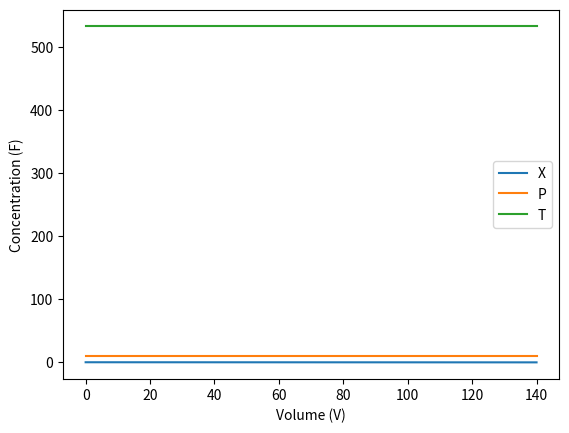

Here is the Python script that generated this plot:
import numpy as np
from scipy.integrate import odeint
import matplotlib.pyplot as plt


class Reactor:

    #
    def __init__(self):
        self.__seted_up = False
        self.__model = None
        self.rAtm = 0.08206
        self.rJmol = 8.314

    # Define the initial conditions
    def setup_reactor(
        self,
        RT,
        FNV,
        VT,
        P0,
        T0,
        yA0,
        yB0,
        yC0,
        yD0,
        a,
        b,
        c,
        d,
        EA,
        A,
        rA,
        CEq=None,
        pd=False,
        td=False,
        pd_eq=None,
        td_eq=None,
    ):
        self.__ReactorType = RT
        self.__FNV = FNV
        self.__VariableType = VT
        self.__P0 = P0
        self.__T0 = T0
        self.__yA0 = yA0
        self.__yB0 = yB0
        self.__yC0 = yC0
        self.__yD0 = yD0
        self.__a = a
        self.__b = b
        self.__c = c
        self.__d = d
        self.__EA = EA
        self.__ArrConst = A
        self.__rA = rA
        self.__CEq = CEq
        self.__pd = pd
        self.__td = td
        self.__pd_eq = pd_eq
        self.__td_eq = td_eq
        self.__run_initial_calculations()
        self.__temperature_pressure_equations()
        self.__asign_model()

        self.__seted_up = True

    def __temperature_pressure_equations(self):
        # If RT is PFR, and there is pressure drop
        # then define dPdV from pd_eq
        if self.__ReactorType == 2:
            if self.__pd:
                self.__dPdV = self.__pd_eq
            else:
                self.__dPdV = 0

            if self.__td:
                self.__dTdV = self.__td_eq
            else:
                self.__dTdV = 0

        #

    def __run_initial_calculations(self):
        # If reactor type is PFR, PBR, CSTR
        # then FT0 is equal to FNV
        # if not, NT0 and V are equal to FNV[0] and FNV[1] respectively
        if (
            self.__ReactorType == 2
            or self.__ReactorType == 3
            or self.__ReactorType == 1
        ):
            self.__FT0 = self.__FNV
        else:
            self.__NT0, self.__V = self.__FNV

        # If PFR and variable type is conversion
        # then F0 is equal to [X0, P0, T0]
        if self.__ReactorType == 2 and self.__VariableType == 1:
            self.__F0 = [0, self.__P0, self.__T0]

        # # If reactor type is not CSTR
        # # then define CA, CB, CC, CD from CEq
        # if self.__ReactorType != 1:
        #     self.__CA, self.__CB, self.__CC, self.__CD = self.__CEq

        # #
        # self.__yI0 = 1 - (self.__yA0 + self.__yB0 + self.__yC0 + self.__yD0)

        # # Ratio of the fraction and fraction of the limiting reactant
        # self.__thetaA      = self.__yA0/self.__yA0
        # self.__thetaB      = self.__yB0/self.__yA0
        # self.__thetaC      = self.__yC0/self.__yA0
        # self.__thetaD      = self.__yD0/self.__yA0

        # # Initial concentrations
        # self.__CT0         = self.__P0/(self.rAtm*self.__T0)
        # self.__CA0         = (self.__P0*self.__yA0)/(self.rAtm*self.__T0)

        # Initial molar flow rates
        self.__FA0 = self.__FT0 * self.__yA0
        # self.__FB0         = self.__FT0 * self.__yB0
        # self.__FC0         = self.__FT0 * self.__yC0
        # self.__FD0         = self.__FT0 * self.__yD0
        # self.__F0 = [self.__FA0, self.__FB0, self.__FC0, self.__FD0, self.__P0]

    # Private models
    def __model_convertion_pfr(self, F, V):
        # Assign each element of F to an individual variable
        X, P, T = F

        #
        self.__rB = self.__rA * (self.__b / self.__a)
        self.__rC = self.__rA * (self.__c / self.__a)
        self.__rD = self.__rA * (self.__d / self.__a)

        dXdV = -self.__rA / self.__FA0

        return [dXdV, self.__dPdV, self.__dTdV]

    # def __model(self, F, V):
    #     reactor_model = None

    #     # TODO: si es variable de conversión
    #     if True:

    #     # TODO: si es variable de flujo
    #     if True:
    #         # Assign each element of F to an individual variable
    #         FA, FB, FC, FD, P = F

    #         # Total molar flow rate
    #         FT = FA + FB + FC + FD

    #         # Mole fractions
    #         yA = FA/FT
    #         yB = FB/FT
    #         yC = FC/FT
    #         yD = 0 # !only for this case

    #         # Concentration as a function of time
    #         CA = (FA/FT) * self.__CT0
    #         CB = (FB/FT) * self.__CT0
    #         CC = (FC/FT) * self.__CT0
    #         CD = (FD/FT) * self.__CT0

    #         # Reaction rates
    #         rA = (-self.__k1) * ((yA * self.__P0) ** (1 / 3)) * ((yB * self.__P0) ** (2 / 3))
    #         rB = rA * (self.__b/self.__a)
    #         rC = rA * (self.__c/self.__a)
    #         rD = rA * (self.__d/self.__a)

    #         # Differential equations based on the type of reactor
    #         dFAdV = rA
    #         dFBdV = rB
    #         dFCdV = rC
    #         dFDdV = rD

    #         dPdV = 0
    #         # Pressure drop
    #         if self.__pd == 1:
    #             dPdV = FA

    #         reactor_model = [dFAdV, dFBdV, dFCdV, dFDdV, dPdV]

    #     # Return the differentials
    #     return reactor_model

    def __asign_model(self):
        # If reactor type is PFR and variable type is conversion
        # then assign the model to __model_convertion_pfr
        if self.__ReactorType == 2 and self.__VariableType == 1:
            self.__model = self.__model_convertion_pfr

    def __plot_results(self, V, F):
        # Plot the results
        plt.plot(V, F[:, 0], label="X")
        plt.plot(V, F[:, 1], label="P")
        plt.plot(V, F[:, 2], label="T")
        # plt.plot(V, F[:, 0], label="FA")
        # plt.plot(V, F[:, 1], label="FB")
        # plt.plot(V, F[:, 2], label="FC")
        # plt.plot(V, F[:, 3], label="FD")
        # plt.plot(V, F[:, 4], label="P")
        plt.xlabel("Volume (V)")
        plt.ylabel("Concentration (F)")
        plt.legend()

        # Save the plot
        plt.savefig("plot.png")

    def run(self):
        # If the reactor is not set up, raise an error
        if not self.__seted_up:
            raise Exception(
                "The reactor is not set up. Please run setup_reactor() first."
            )

        V = np.linspace(0, 140)  # adjust as needed
        F = odeint(self.__model, self.__F0, V, rtol=1e-6, atol=1e-6)
        self.__plot_results(V, F)


# Test the reactor
reactor = Reactor()
# reactor.setup_reactor(RT=2, VT=1, P0=10, T0=533.15, FT0=1200, yA0=0.67, yB0=0.33, yC0=0, yD0=0, a=-1, b=-0.5, c=1, d=0, k1=6.40, pd=0, td=0)
reactor.setup_reactor(
    RT=2,
    FNV=1200,
    VT=1,
    P0=10,
    T0=533.15,
    yA0=0.67,
    yB0=0.33,
    yC0=0,
    yD0=0,
    a=-1,
    b=-0.5,
    c=1,
    d=0,
    EA=6.40,
    A=1,
    rA=1,
    CEq=[0, 0, 0, 0],
    pd=False,
    td=False,
    pd_eq=None,
    td_eq=None,
)
reactor.run()
